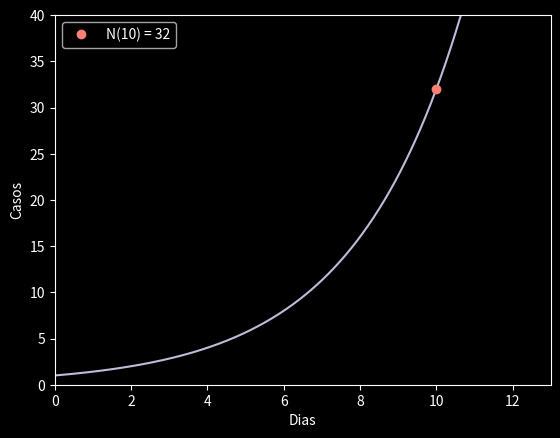

Generate this figure with matplotlib:
# -*- coding: utf-8 -*-
"""
Created on Tue May 12 19:47:33 2020

[redacted]

Gráfico1.1: A linha parte da ordenada, passa pelo ponto e termina na abcissa.

"""


import numpy as np
import matplotlib.pyplot as plt
from matplotlib.animation import FuncAnimation
import time


plt.style.use('dark_background') #seta estilo para escuro


#Espaços vazios para variação dos lines
x1_data = []
y1_data = []

x2_data = []
y2_data = []


#Cria o objeto figura com os eixos cordenados e suas delimitações.
fig1, ax1 = plt.subplots()
ax1.set_xlim(0, 13)
ax1.set_ylim(0,40)

#Cria as linhas que receberão as funções e seta ponto inicial nos eixos gerados
line1, = ax1.plot(0, 32,'--')
line2, = ax1.plot(10, 32,'--')


#Determina o comportamento da função
def animation_frame1(i):
    if i<=10:
        x1_data.append(i)
        y1_data.append(32)
        
        line1.set_xdata(x1_data)
        line1.set_ydata(y1_data)
        
    else:
        x2_data.append(10)
        y2_data.append(42-i)
        
        line2.set_xdata(x2_data)
        line2.set_ydata(y2_data)
    
    
    return line1, line2



"""
tempo_execucao= num_max_frames / taxa_atualizacao_frames

Útil para definir tempo da animação e realizar sincronização. 
-------------------------------------------------------------
Objeto animation: Recebe uma função que tem como principais parâmetros de entrada uma figura criada
anteriormente, o comportamento da função criada, um vetor indicando os frames e a taxa de atualização 
e a condição de repetição.

"""


#Função f1: Linha paralela ao eixo x
animation1 = FuncAnimation(fig1, func=animation_frame1, frames=np.arange(0, 42, 0.4), interval=1,repeat = False)


#Função f2: Linha paralela ao eixo y
# animation2 = FuncAnimation(fig1, func=animation_frame2, frames=np.arange(0, 4, 0.016), interval=1, repeat = False)

#Função base: Background da animação
x=np.linspace(0,12,1000)
y=2**(x/2)
plt.plot(x, y)

plt.plot(10,32,'o', label = "N(10) = 32")
plt.ylabel('Casos')
plt.xlabel('Dias')
plt.legend()

plt.show()

# animation1.save('grafico1.2.gif',writer='imagemagick') 
